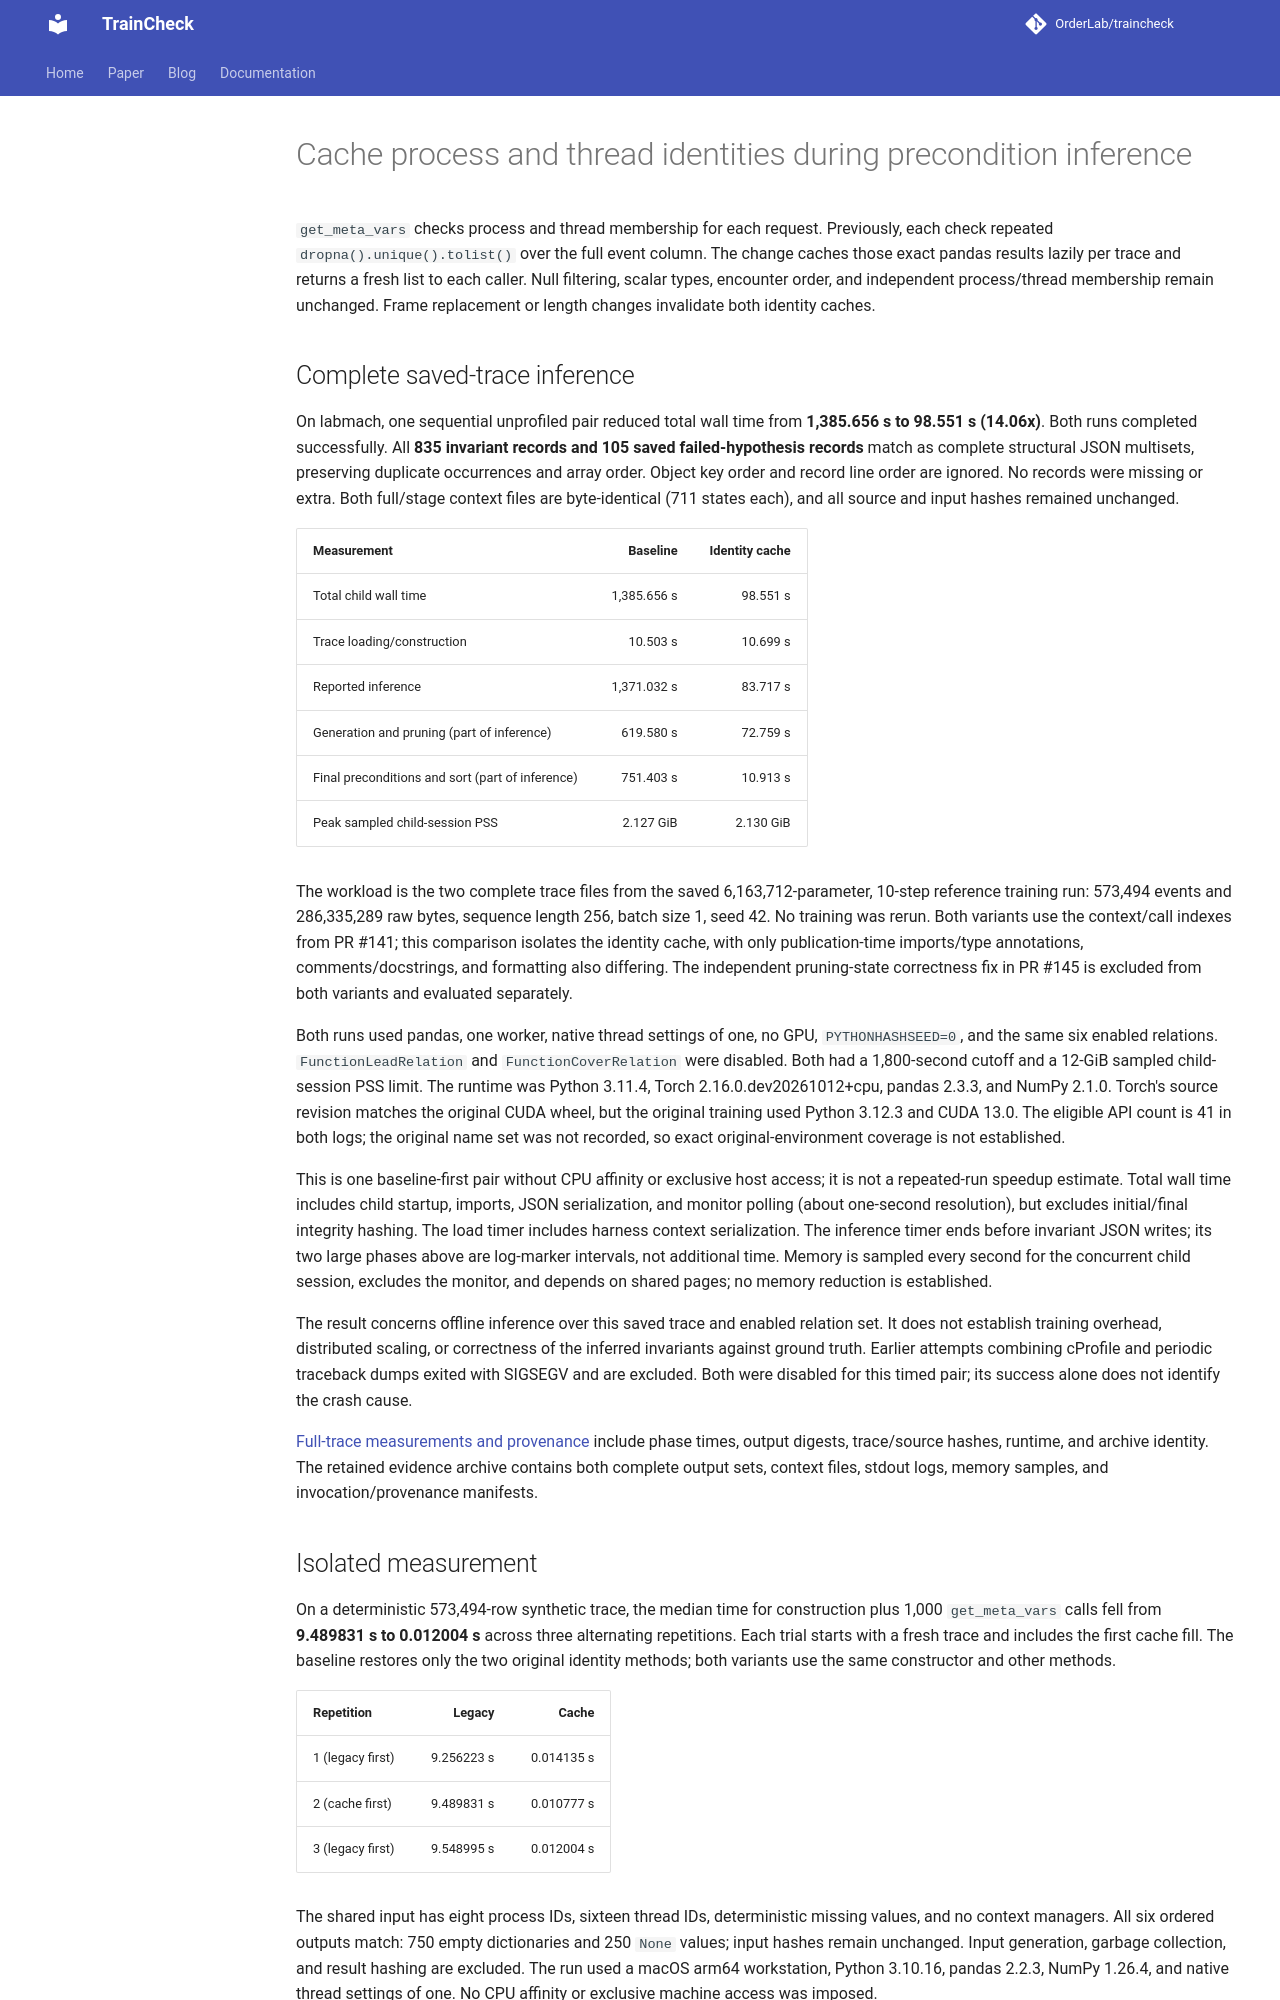

repository: OrderLab/TrainCheck · page: measurements/inference-identity-cache/index.html · generator: mkdocs

# Cache process and thread identities during precondition inference

`get_meta_vars` checks process and thread membership for each request. Previously,
each check repeated `dropna().unique().tolist()` over the full event column.
The change caches those exact pandas results lazily per trace and returns a fresh
list to each caller. Null filtering, scalar types, encounter order, and independent
process/thread membership remain unchanged. Frame replacement or length changes
invalidate both identity caches.

## Complete saved-trace inference

On labmach, one sequential unprofiled pair reduced total wall time from
**1,385.656 s to 98.551 s (14.06x)**. Both runs completed successfully. All **835
invariant records and 105 saved failed-hypothesis records** match as complete
structural JSON multisets, preserving duplicate occurrences and array order.
Object key order and record line order are ignored. No records were missing or
extra. Both full/stage context files are byte-identical (711 states each), and
all source and input hashes remained unchanged.

| Measurement | Baseline | Identity cache |
|---|---:|---:|
| Total child wall time | 1,385.656 s | 98.551 s |
| Trace loading/construction | 10.503 s | 10.699 s |
| Reported inference | 1,371.032 s | 83.717 s |
| Generation and pruning (part of inference) | 619.580 s | 72.759 s |
| Final preconditions and sort (part of inference) | 751.403 s | 10.913 s |
| Peak sampled child-session PSS | 2.127 GiB | 2.130 GiB |

The workload is the two complete trace files from the saved 6,163,712-parameter,
10-step reference training run: 573,494 events and 286,335,289 raw bytes, sequence
length 256, batch size 1, seed 42. No training was rerun. Both variants use the
context/call indexes from PR #141; this comparison isolates the identity cache,
with only publication-time imports/type annotations, comments/docstrings, and
formatting also differing.
The independent pruning-state correctness fix in PR #145 is excluded from both
variants and evaluated separately.

Both runs used pandas, one worker, native thread settings of one, no GPU,
`PYTHONHASHSEED=0`, and the same six enabled relations. `FunctionLeadRelation`
and `FunctionCoverRelation` were disabled. Both had a 1,800-second cutoff and a
12-GiB sampled child-session PSS limit. The runtime was Python 3.11.4, Torch
2.16.0.dev20261012+cpu, pandas 2.3.3, and NumPy 2.1.0. Torch's source revision
matches the original CUDA wheel, but the original training used Python 3.12.3
and CUDA 13.0. The eligible API count is 41 in both logs; the original name set
was not recorded, so exact original-environment coverage is not established.

This is one baseline-first pair without CPU affinity or exclusive host access;
it is not a repeated-run speedup estimate. Total wall time includes child startup,
imports, JSON serialization, and monitor polling (about one-second resolution),
but excludes initial/final integrity hashing. The load timer includes harness
context serialization. The inference timer ends before invariant JSON writes;
its two large phases above are log-marker intervals, not additional time. Memory
is sampled every second for the concurrent child session, excludes the monitor,
and depends on shared pages; no memory reduction is established.

The result concerns offline inference over this saved trace and enabled relation
set. It does not establish training overhead, distributed scaling, or correctness
of the inferred invariants against ground truth. Earlier attempts combining
cProfile and periodic traceback dumps exited with SIGSEGV and are excluded. Both
were disabled for this timed pair; its success alone does not identify the crash
cause.

[Full-trace measurements and provenance](inference-identity-cache-full-trace-20261025.json)
include phase times, output digests, trace/source hashes, runtime, and archive
identity. The retained evidence archive contains both complete output sets,
context files, stdout logs, memory samples, and invocation/provenance manifests.
